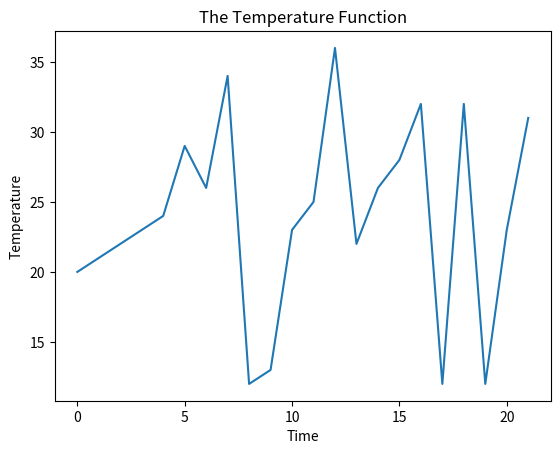

Here is the Python script that generated this plot:
import matplotlib.pyplot as plt
t=[20,21,22,23,24,29,26,34,12,13,23,25,36,22,26,28,32,12,32,12,23,31]
ts = list(range(0,22))
plt.plot(ts, t)
#t=[20,21,22,23,24,29,26,34,12,13,23,25,36,78,98,76,32,12,32,12,23,65]
plt.title('The Temperature Function')
plt.xlabel('Time')
plt.ylabel('Temperature')
plt.show()
                       
